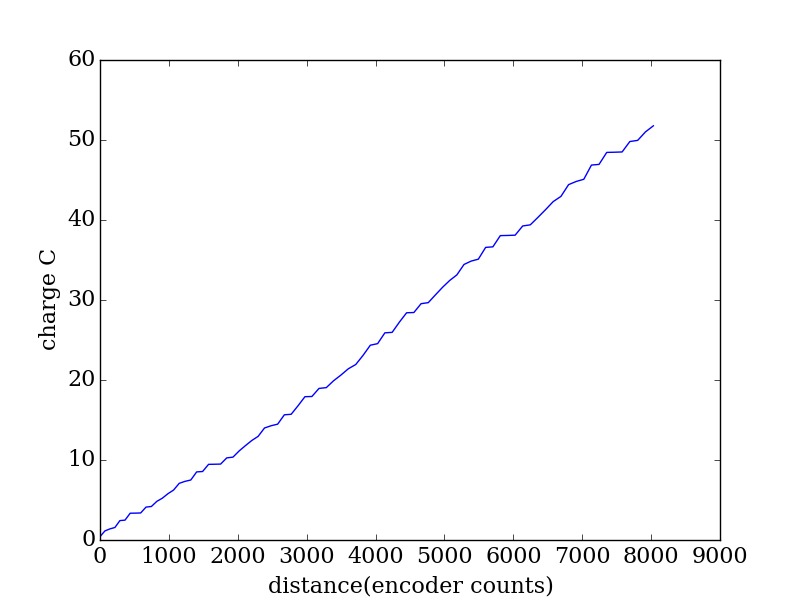

Values plotted in this chart, from the file beside it:
encoder, seconds, current (A), charge (C)
2063, 0.339, 1.232, 0.4177
2134, 0.347, 2.06, 0.7149
2206, 0.354, 0.7165, 0.2536
2279, 0.361, 0.4866, 0.1757
2352, 0.368, 2.345, 0.8629
2426, 0.375, 0.1541, 0.05779
2501, 0.382, 2.265, 0.8652
2576, 0.391, 0.0284, 0.0111
2653, 0.398, 0.0472, 0.01879
2731, 0.405, 1.814, 0.7345
2809, 0.412, 0.1882, 0.07754
2888, 0.419, 1.529, 0.6406
2968, 0.426, 0.9338, 0.3978
3049, 0.434, 1.286, 0.558
3131, 0.441, 1.036, 0.4568
3213, 0.449, 1.87, 0.8395
3296, 0.456, 0.5393, 0.2459
3381, 0.463, 0.3691, 0.1709
3466, 0.471, 2.152, 1.014
3552, 0.478, 0.0994, 0.04751
3639, 0.485, 1.848, 0.8964
3726, 0.492, 0.0269, 0.01323
3814, 0.499, 0.0391, 0.01951
3903, 0.506, 1.533, 0.7759
3993, 0.515, 0.1796, 0.09249
4083, 0.522, 1.486, 0.7755
4174, 0.529, 1.252, 0.6621
4266, 0.536, 1.194, 0.6399
4358, 0.543, 0.9506, 0.5162
4451, 0.55, 1.908, 1.049
4547, 0.558, 0.5049, 0.2817
4642, 0.565, 0.3498, 0.1976
4739, 0.572, 2.043, 1.169
4838, 0.58, 0.1136, 0.06589
4937, 0.587, 1.802, 1.058
5038, 0.594, 1.922, 1.142
5139, 0.602, 0.0391, 0.02354
5242, 0.609, 1.655, 1.008
5348, 0.616, 0.1672, 0.103
5454, 0.623, 1.379, 0.8594
5560, 0.63, 1.121, 0.706
5667, 0.638, 1.229, 0.7838
5775, 0.646, 0.8299, 0.5361
5880, 0.653, 1.726, 1.127
5987, 0.66, 1.949, 1.287
6093, 0.667, 0.2959, 0.1974
6198, 0.674, 2.002, 1.349
6304, 0.681, 0.09, 0.06129
6409, 0.689, 1.858, 1.28
6514, 0.696, 1.68, 1.169
6619, 0.703, 0.0405, 0.02847
6724, 0.711, 1.556, 1.106
6828, 0.718, 0.1804, 0.1295
6932, 0.725, 1.339, 0.9708
7036, 0.733, 1.299, 0.9522
7140, 0.74, 1.155, 0.8545
7243, 0.747, 0.9239, 0.6902
7347, 0.754, 1.733, 1.306
7451, 0.761, 0.5539, 0.4215
7555, 0.768, 0.3114, 0.2392
... 24 more rows
